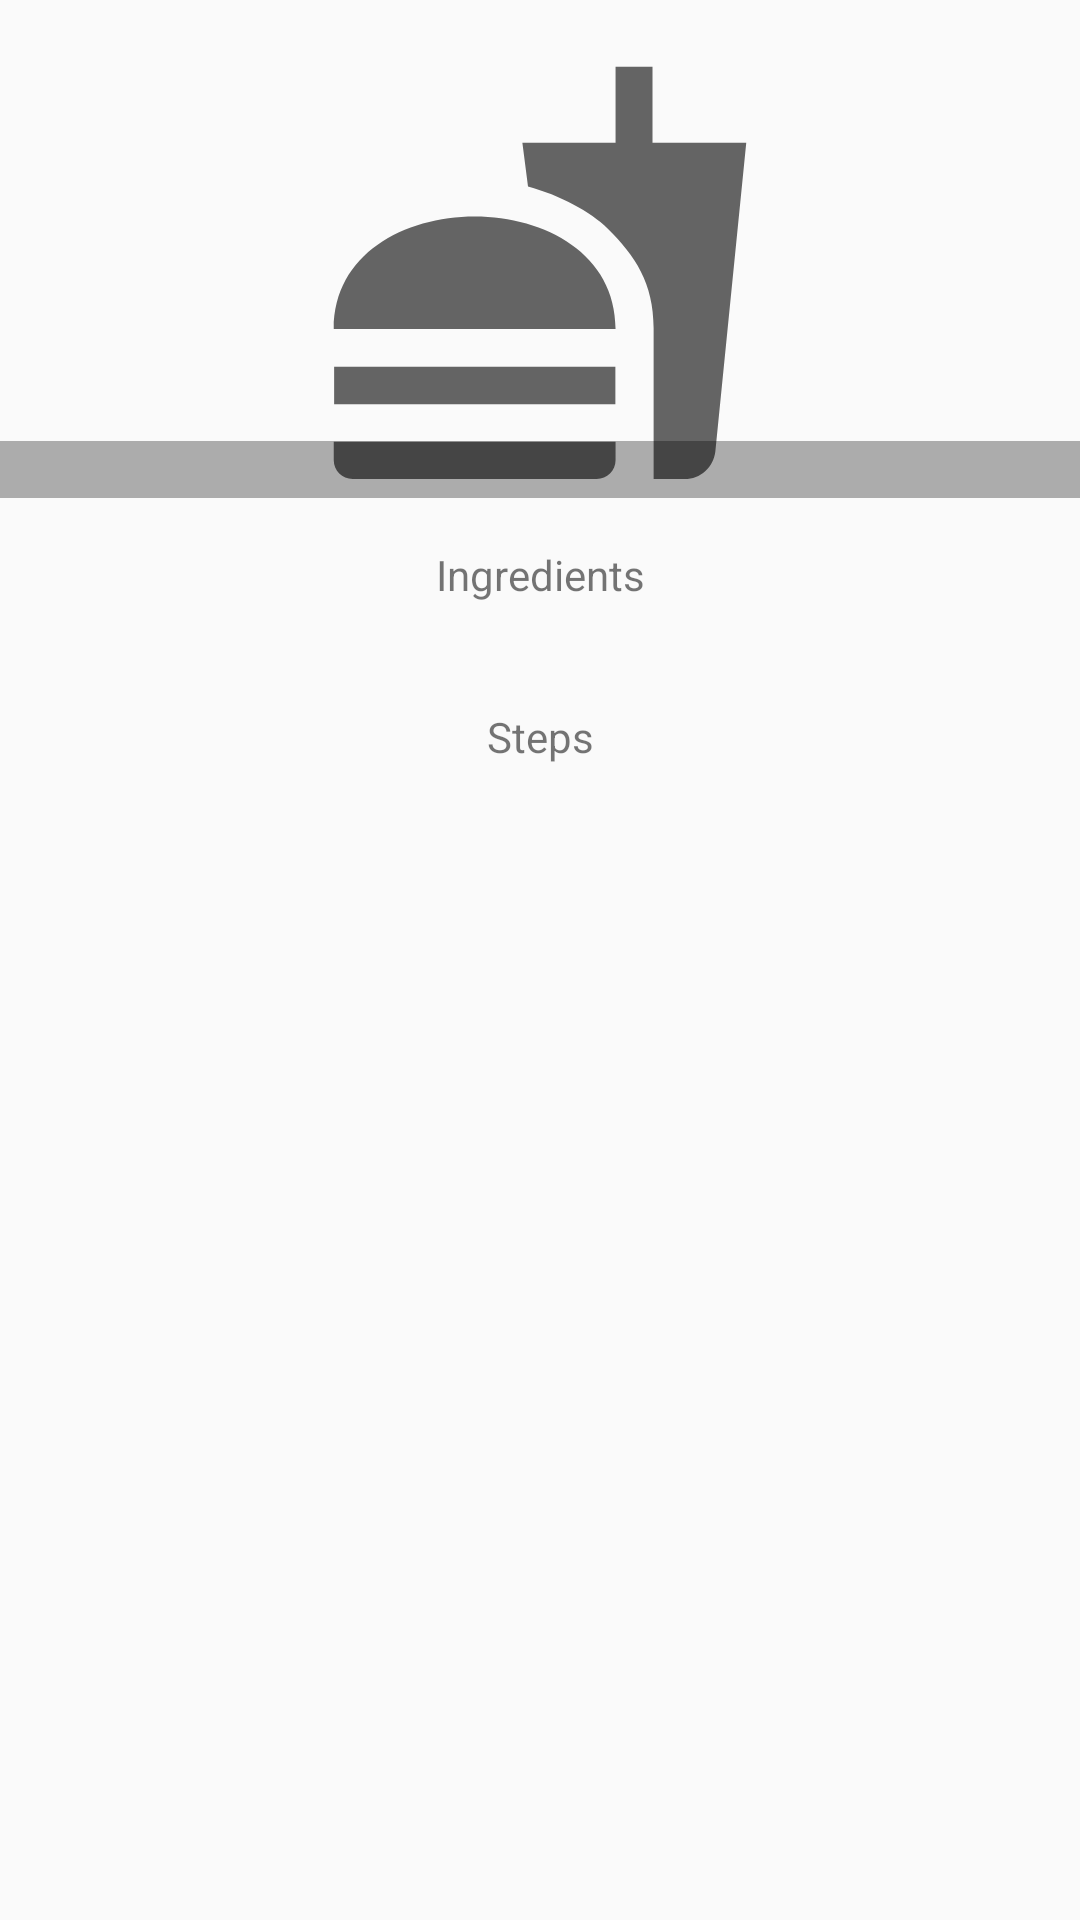

Write the Android layout XML for this screen, with the resource values it uses.
<!-- AndroidManifest.xml: application theme AppTheme -->
<!-- res/layout/fragment_recipe_detail.xml -->
<?xml version="1.0" encoding="utf-8"?>
<ScrollView xmlns:android="http://schemas.android.com/apk/res/android"
    xmlns:app="http://schemas.android.com/apk/res-auto"
    xmlns:tools="http://schemas.android.com/tools"
    android:layout_width="match_parent"
    android:layout_height="match_parent">
    <androidx.constraintlayout.widget.ConstraintLayout
        android:layout_height="wrap_content"
        android:layout_width="match_parent">
        <ImageView
            android:id="@+id/iv_detail_recipe_image"
            android:layout_width="0dp"
            android:layout_height="@dimen/height_recipe_detail_image"
            android:layout_marginTop="@dimen/space_to_boarder_image"
            android:paddingStart="@dimen/space_to_boarder_image"
            android:paddingEnd="@dimen/space_to_boarder_image"
            android:contentDescription="@string/content_recipe_item_image"
            android:src="@drawable/ic_default_recipe_image"
            app:layout_constraintEnd_toEndOf="parent"
            app:layout_constraintStart_toStartOf="parent"
            app:layout_constraintTop_toTopOf="parent" />

        <TextView
            android:id="@+id/tv_detail_recipe_name"
            android:layout_width="0dp"
            android:layout_height="wrap_content"
            style="@style/title_text"
            app:layout_constraintBottom_toBottomOf="@+id/iv_detail_recipe_image"
            app:layout_constraintEnd_toEndOf="parent"
            app:layout_constraintStart_toStartOf="parent"
            android:background="@color/colorDarkShadow"
            android:textColor="@android:color/white"
            tools:text="Nutella Pie"/>

        <TextView
            android:id="@+id/tv_detail_label_ingredients"
            android:layout_width="0dp"
            android:layout_height="wrap_content"
            style="@style/label_text"
            android:text="@string/label_ingredients"
            app:layout_constraintEnd_toEndOf="parent"
            app:layout_constraintStart_toStartOf="parent"
            app:layout_constraintTop_toBottomOf="@+id/iv_detail_recipe_image" />

        <TextView
            android:id="@+id/tv_detail_ingredient_list"
            android:layout_width="0dp"
            android:layout_height="wrap_content"
            android:layout_marginStart="@dimen/space_to_boarder_text"
            style="@style/label_context_text"
            android:textAlignment="viewStart"
            tools:text="2 CUP - Graham Cracker crumbs\n6 TBLSP unsalted butter, melted"
            app:layout_constraintEnd_toEndOf="parent"
            app:layout_constraintStart_toStartOf="parent"
            app:layout_constraintTop_toBottomOf="@+id/tv_detail_label_ingredients" />

        <TextView
            android:id="@+id/tv_detail_label_steps"
            style="@style/label_text"
            android:layout_width="match_parent"
            android:layout_height="wrap_content"
            android:text="@string/label_steps"
            app:layout_constraintEnd_toEndOf="parent"
            app:layout_constraintStart_toStartOf="parent"
            app:layout_constraintTop_toBottomOf="@+id/tv_detail_ingredient_list" />

        <androidx.recyclerview.widget.RecyclerView
            android:id="@+id/rv_recipe_step_list"
            android:layout_width="match_parent"
            android:layout_height="wrap_content"
            app:layout_constraintEnd_toEndOf="parent"
            app:layout_constraintStart_toStartOf="parent"
            app:layout_constraintTop_toBottomOf="@+id/tv_detail_label_steps" />

    </androidx.constraintlayout.widget.ConstraintLayout>
</ScrollView>
<!-- resources referenced by this layout -->
<resources>
  <color name="colorDarkShadow">#50000000</color>
  <dimen name="height_recipe_detail_image">150dp</dimen>
  <dimen name="space_to_boarder_image">16dp</dimen>
  <dimen name="space_to_boarder_text">16dp</dimen>
  <!-- drawable ic_default_recipe_image (drawable) -->
  <vector android:height="300dp" android:tint="?attr/colorControlNormal"
      android:viewportHeight="24" android:viewportWidth="24"
      android:width="300dp" xmlns:android="http://schemas.android.com/apk/res/android">
      <path android:fillColor="@android:color/white" android:pathData="M18.06,22.99h1.66c0.84,0 1.53,-0.64 1.63,-1.46L23,5.05h-5L18,1h-1.97v4.05h-4.97l0.3,2.34c1.71,0.47 3.31,1.32 4.27,2.26 1.44,1.42 2.43,2.89 2.43,5.29v8.05zM1,21.99L1,21h15.03v0.99c0,0.55 -0.45,1 -1.01,1L2.01,22.99c-0.56,0 -1.01,-0.45 -1.01,-1zM16.03,14.99c0,-8 -15.03,-8 -15.03,0h15.03zM1.02,17h15v2h-15z"/>
  </vector>
  <string name="content_recipe_item_image">Recipe item image</string>
  <string name="label_ingredients">Ingredients</string>
  <string name="label_steps">Steps</string>
  <style name="label_text">
          <item name="android:layout_marginTop">16dp</item>
          <item name="android:gravity">center_horizontal</item>
      </style>
  <style name="AppTheme" parent="Theme.AppCompat.Light.DarkActionBar">
          
          <item name="colorPrimary">@color/colorPrimary</item>
          <item name="colorPrimaryDark">@color/colorPrimaryDark</item>
          <item name="colorAccent">@color/colorAccent</item>
      </style>
  <color name="colorPrimary">#6200EE</color>
  <color name="colorPrimaryDark">#3700B3</color>
  <color name="colorAccent">#03DAC5</color>
</resources>
